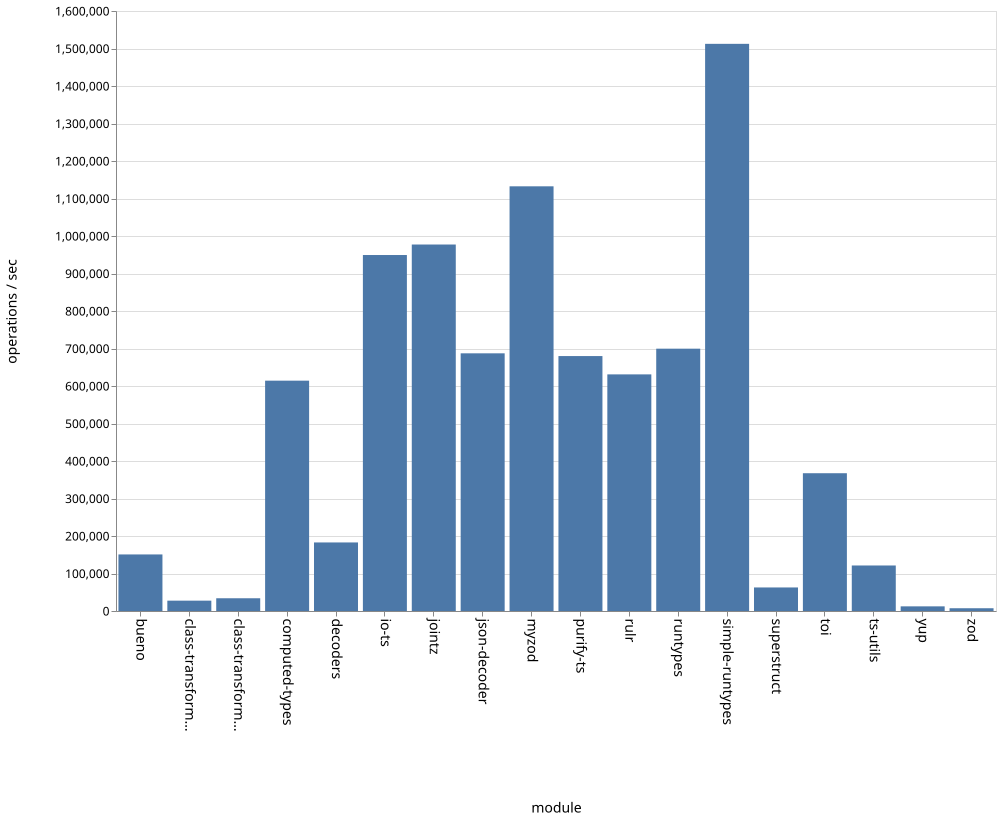

Values plotted in this chart, from the file beside it:
name, ops
bueno, 150835
class-transformer-validator-async, 27583
class-transformer-validator-sync, 33981
computed-types, 614229
decoders, 182808
io-ts, 949279
jointz, 977289
json-decoder, 687143
myzod, 1132501
purify-ts, 679833
rulr, 630993
runtypes, 699523
simple-runtypes, 1512428
superstruct, 62793
toi, 367419
ts-utils, 121384
yup, 12396
zod, 7359
